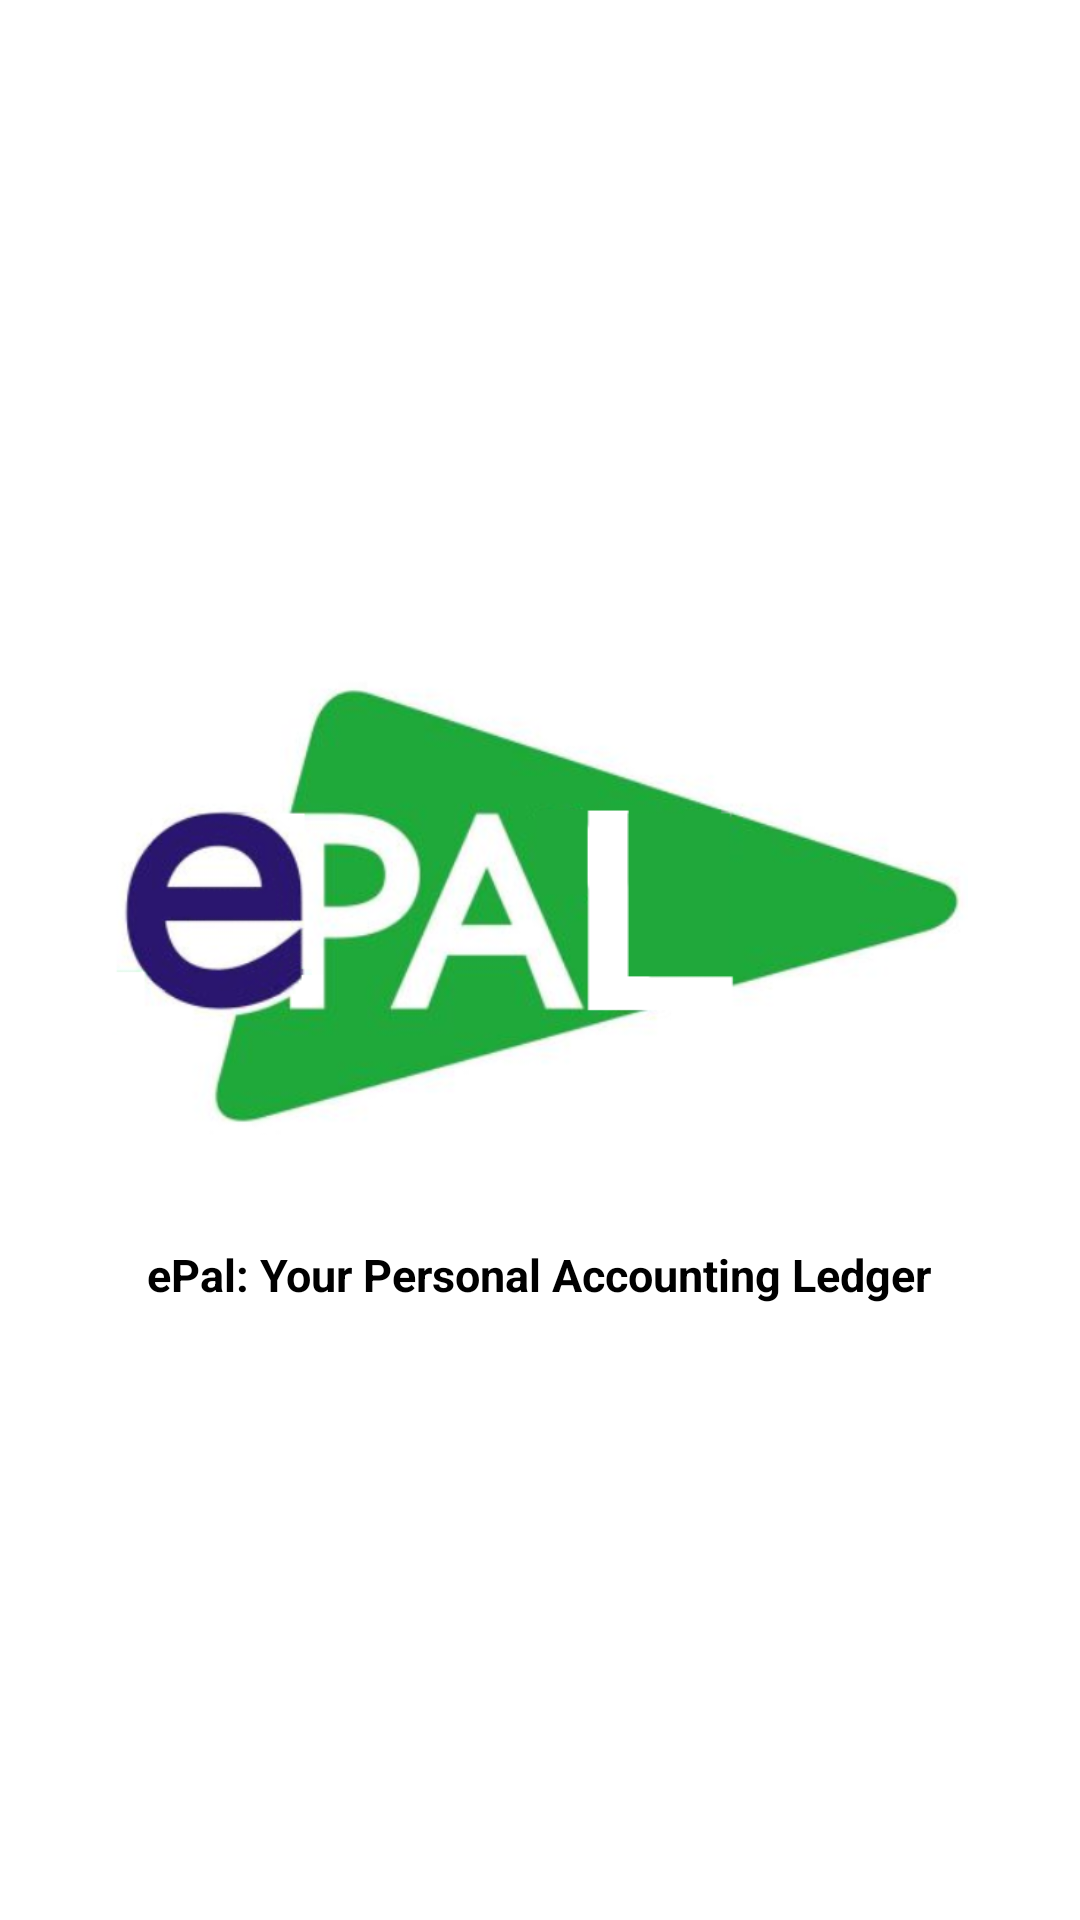

Here is an Android app screen rendered from its layout file. Give the layout XML and the strings, colors and styles it references.
<!-- AndroidManifest.xml: application theme Theme.EPAL -->
<!-- res/layout/activity_splash_screen.xml -->
<?xml version="1.0" encoding="utf-8"?>
<LinearLayout xmlns:android="http://schemas.android.com/apk/res/android"
    xmlns:app="http://schemas.android.com/apk/res-auto"
    xmlns:tools="http://schemas.android.com/tools"
    android:layout_width="match_parent"
    android:layout_height="match_parent"
    android:orientation="vertical"
    android:gravity="center"
    tools:context=".SplashScreenActivity">

    <ImageView
        android:id="@+id/imageView"
        android:layout_width="300dp"
        android:layout_height="200dp"
        android:src="@drawable/applogo"
        android:layout_gravity="center"/>


    <TextView
        android:id="@+id/appName"
        android:layout_width="wrap_content"
        android:layout_height="wrap_content"
        android:text="ePal: Your Personal Accounting Ledger"
        app:layout_constraintBottom_toBottomOf="parent"
        android:textSize="15sp"
        android:textStyle="bold"
        android:textColor="#000"
        android:layout_marginTop="10dp"/>

</LinearLayout>
<!-- resources referenced by this layout -->
<resources>
  <!-- drawable applogo: png bitmap (drawable, 123240 bytes) -->
  <style name="Theme.EPAL" parent="Theme.MaterialComponents.DayNight.NoActionBar">
          
          <item name="colorPrimary">@color/purple_500</item>
          <item name="colorPrimaryVariant">@color/purple_700</item>
          <item name="colorOnPrimary">@color/white</item>
          
          <item name="colorSecondary">@color/teal_200</item>
          <item name="colorSecondaryVariant">@color/teal_700</item>
          <item name="colorOnSecondary">@color/black</item>
          
          <item name="android:statusBarColor" tools:targetApi="l">?attr/colorPrimaryVariant</item>
          
      </style>
  <!-- not gathered from this repository: default colours our renderer supplied (Android Studio template values) -->
  <color name="purple_500">#FF6200EE</color>
  <color name="purple_700">#FF3700B3</color>
  <color name="teal_200">#FF03DAC5</color>
  <color name="teal_700">#FF018786</color>
  <color name="black">#FF000000</color>
  <color name="white">#FFFFFFFF</color>
</resources>
